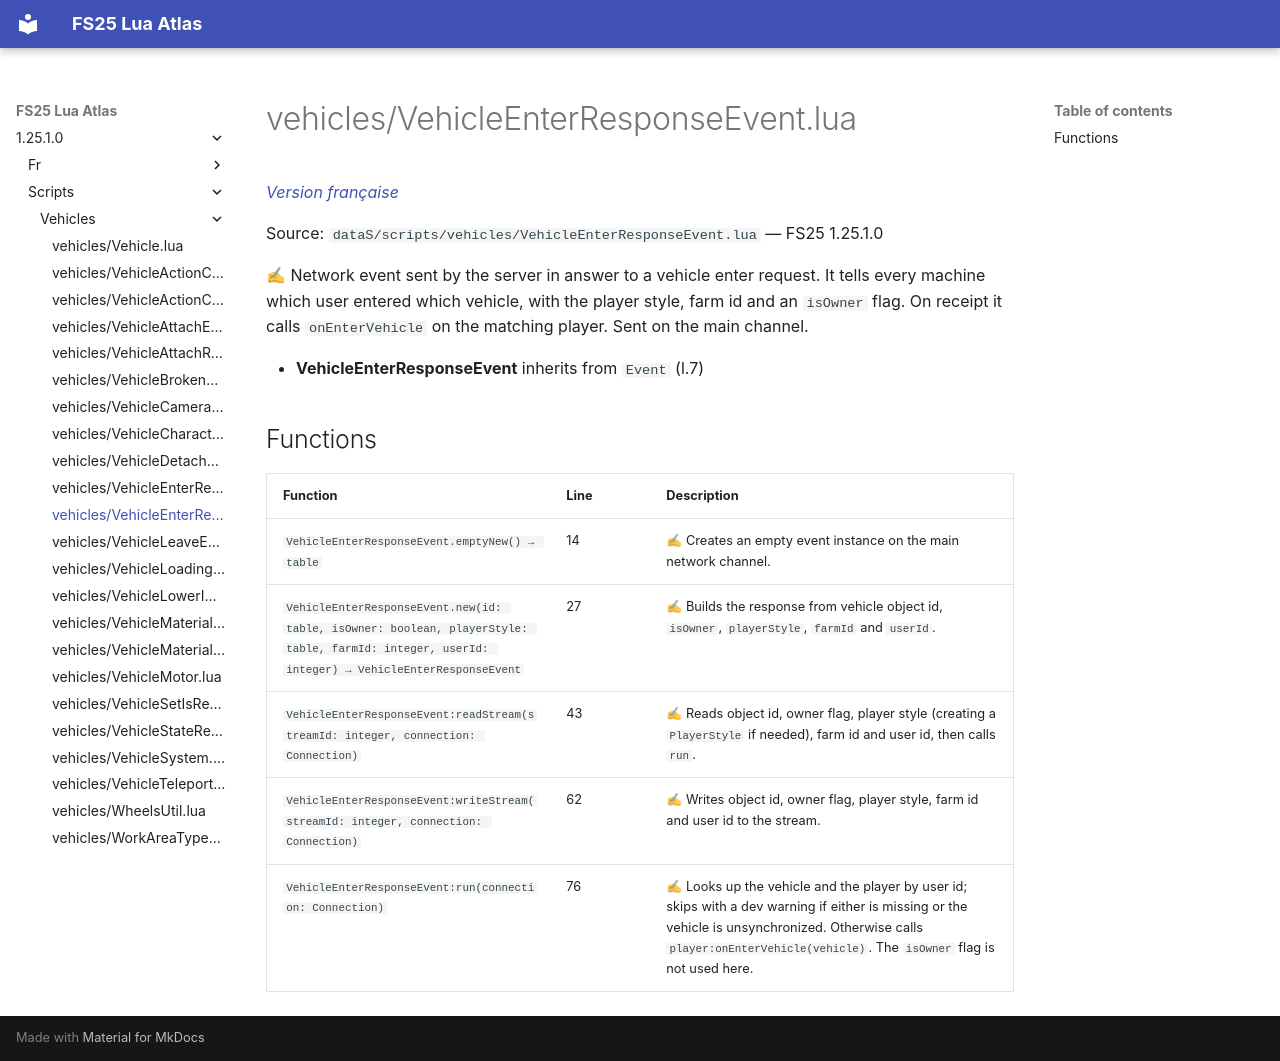

repository: Tim0219800/fs25-lua-atlas · page: 1.25.1.0/scripts/vehicles/VehicleEnterResponseEvent.html · generator: mkdocs

# vehicles/VehicleEnterResponseEvent.lua

*[Version française](../../fr/scripts/vehicles/VehicleEnterResponseEvent.md)*

Source: `dataS/scripts/vehicles/VehicleEnterResponseEvent.lua` — FS25 1.25.1.0

✍ Network event sent by the server in answer to a vehicle enter request. It tells every machine which user entered which vehicle, with the player style, farm id and an `isOwner` flag. On receipt it calls `onEnterVehicle` on the matching player. Sent on the main channel.

- **VehicleEnterResponseEvent** inherits from `Event` (l.7)

## Functions

| Function | Line | Description |
|---|---|---|
| `VehicleEnterResponseEvent.emptyNew() → table` | 14 | ✍ Creates an empty event instance on the main network channel. |
| `VehicleEnterResponseEvent.new(id: table, isOwner: boolean, playerStyle: table, farmId: integer, userId: integer) → VehicleEnterResponseEvent` | 27 | ✍ Builds the response from vehicle object id, `isOwner`, `playerStyle`, `farmId` and `userId`. |
| `VehicleEnterResponseEvent:readStream(streamId: integer, connection: Connection)` | 43 | ✍ Reads object id, owner flag, player style (creating a `PlayerStyle` if needed), farm id and user id, then calls `run`. |
| `VehicleEnterResponseEvent:writeStream(streamId: integer, connection: Connection)` | 62 | ✍ Writes object id, owner flag, player style, farm id and user id to the stream. |
| `VehicleEnterResponseEvent:run(connection: Connection)` | 76 | ✍ Looks up the vehicle and the player by user id; skips with a dev warning if either is missing or the vehicle is unsynchronized. Otherwise calls `player:onEnterVehicle(vehicle)`. The `isOwner` flag is not used here. |
